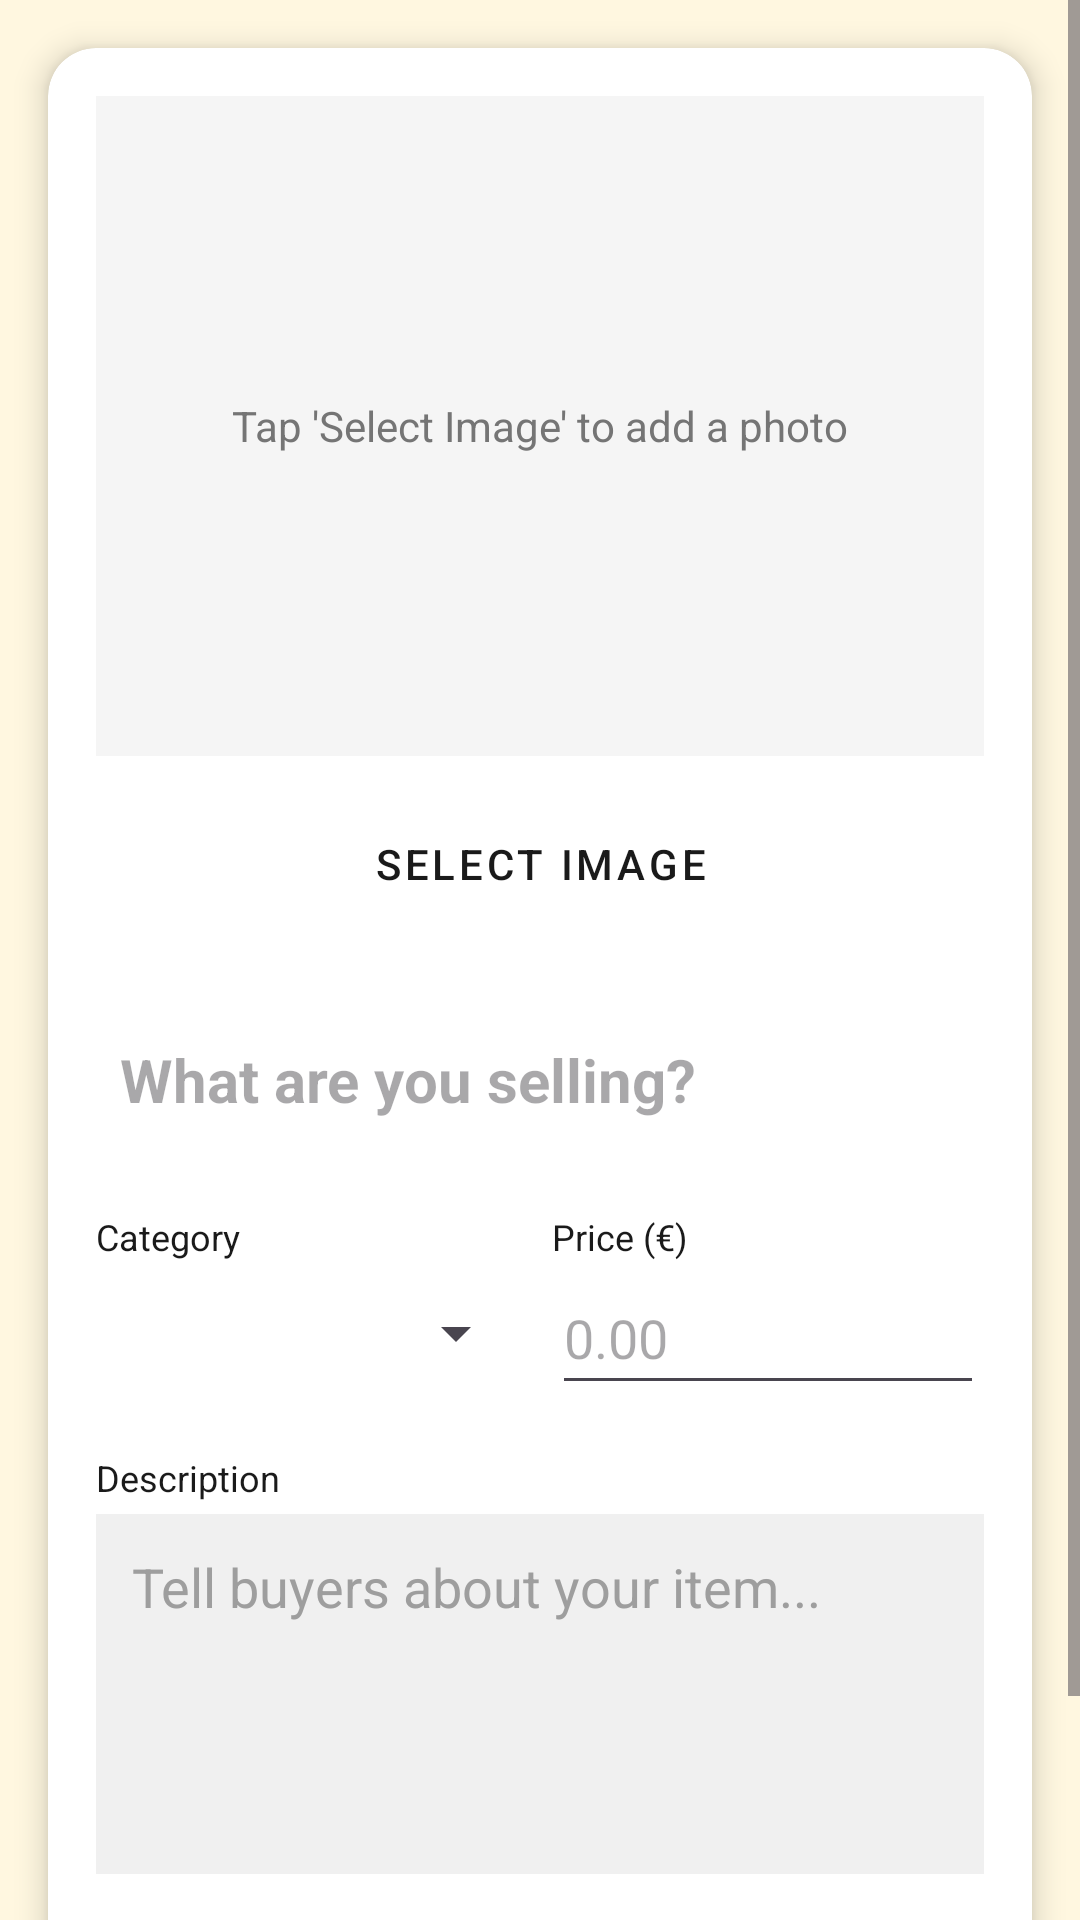

This screen was rendered from an Android layout file. Write that file and the resources it references.
<!-- AndroidManifest.xml: application theme Theme.Reloop -->
<!-- res/layout/fragment_post.xml -->
<?xml version="1.0" encoding="utf-8"?>
<ScrollView xmlns:android="http://schemas.android.com/apk/res/android"
    xmlns:app="http://schemas.android.com/apk/res-auto"
    xmlns:tools="http://schemas.android.com/tools"
    android:layout_width="match_parent"
    android:layout_height="match_parent"
    android:background="#FFF7E0"
    tools:ignore="HardcodedText">

    <androidx.cardview.widget.CardView
        android:layout_width="match_parent"
        android:layout_height="wrap_content"
        android:layout_margin="16dp"
        app:cardCornerRadius="16dp"
        app:cardElevation="6dp">

        <LinearLayout
            android:layout_width="match_parent"
            android:layout_height="wrap_content"
            android:orientation="vertical"
            android:padding="16dp">

            <FrameLayout
                android:layout_width="match_parent"
                android:layout_height="220dp"
                android:background="#F5F5F5">
                <ImageView
                    android:id="@+id/ivProductImage"
                    android:layout_width="match_parent"
                    android:layout_height="match_parent"
                    android:scaleType="centerCrop"
                    android:visibility="gone"
                    android:contentDescription="Selected Product Image" />
                <TextView
                    android:id="@+id/txtImagePlaceholder"
                    android:layout_width="wrap_content"
                    android:layout_height="wrap_content"
                    android:layout_gravity="center"
                    android:text="Tap 'Select Image' to add a photo"
                    android:textColor="#757575"
                    android:textSize="14sp" />
            </FrameLayout>

            <Button
                android:id="@+id/btnSelectImage"
                style="@style/Widget.MaterialComponents.Button.OutlinedButton"
                android:layout_width="match_parent"
                android:layout_height="56dp"
                android:layout_marginTop="8dp"
                android:text="Select Image"
                android:textColor="#1A1A1A"
                app:strokeColor="#1A1A1A"/>

            <EditText
                android:id="@+id/etTitle"
                android:layout_width="match_parent"
                android:layout_height="56dp"
                android:layout_marginTop="16dp"
                android:background="@null"
                android:hint="What are you selling?"
                android:importantForAutofill="no"
                android:inputType="textCapSentences"
                android:padding="8dp"
                android:textColor="#1A1A1A"
                android:textSize="20sp"
                android:textStyle="bold" />

            <LinearLayout
                android:layout_width="match_parent"
                android:layout_height="wrap_content"
                android:orientation="horizontal"
                android:layout_marginTop="16dp">

                <LinearLayout
                    android:layout_width="0dp"
                    android:layout_height="wrap_content"
                    android:layout_weight="1"
                    android:orientation="vertical">
                    <TextView
                        android:layout_width="wrap_content"
                        android:layout_height="wrap_content"
                        android:text="Category"
                        android:textColor="#1A1A1A"
                        android:textSize="12sp" />
                    <Spinner
                        android:id="@+id/spCategory"
                        android:layout_width="match_parent"
                        android:layout_height="48dp" />
                </LinearLayout>

                <LinearLayout
                    android:layout_width="0dp"
                    android:layout_height="wrap_content"
                    android:layout_weight="1"
                    android:layout_marginStart="8dp"
                    android:orientation="vertical">
                    <TextView
                        android:layout_width="wrap_content"
                        android:layout_height="wrap_content"
                        android:text="Price (€)"
                        android:textColor="#1A1A1A"
                        android:textSize="12sp" />
                    <EditText
                        android:id="@+id/etPrice"
                        android:layout_width="match_parent"
                        android:layout_height="48dp"
                        android:hint="0.00"
                        android:importantForAutofill="no"
                        android:inputType="numberDecimal"
                        android:textColor="#1A1A1A" />
                </LinearLayout>
            </LinearLayout>

            <TextView
                android:layout_width="wrap_content"
                android:layout_height="wrap_content"
                android:layout_marginTop="16dp"
                android:text="Description"
                android:textColor="#1A1A1A"
                android:textSize="12sp" />

            

            <EditText
                android:id="@+id/etDescription"
                android:layout_width="match_parent"
                android:layout_height="120dp"
                android:layout_marginTop="4dp"
                android:background="#F0F0F0"
                android:gravity="top"
                android:hint="Tell buyers about your item..."
                android:importantForAutofill="no"
                android:inputType="textMultiLine"
                android:padding="12dp"
                android:textColor="#333333"
                android:textColorHint="#9E9E9E" />

            <Button
                android:id="@+id/btnPost"
                android:layout_width="match_parent"
                android:layout_height="60dp"
                android:layout_marginTop="24dp"
                android:backgroundTint="#FFD33D"
                android:text="Publish Item"
                android:textColor="#1A1A1A"
                android:textStyle="bold"
                app:cornerRadius="8dp" />

        </LinearLayout>
    </androidx.cardview.widget.CardView>
</ScrollView>
<!-- resources referenced by this layout -->
<resources>
  <style name="Theme.Reloop" parent="Base.Theme.Reloop" />
  <style name="Base.Theme.Reloop" parent="Theme.Material3.DayNight.NoActionBar">
  
          
          <item name="colorPrimary">@color/brand_yellow</item>
  
          
          <item name="colorPrimaryContainer">@color/brand_yellow</item>
  
          
          <item name="colorOnPrimary">@color/brand_black</item>
  
          
          <item name="android:colorBackground">@color/bg_cream</item>
  
          
          <item name="android:textColorPrimary">@color/brand_black</item>
  
          
          <item name="colorSecondary">@color/brand_yellow</item>
  
          
          <item name="colorControlActivated">@color/brand_yellow</item>
  
          
          <item name="android:statusBarColor">@color/bg_cream</item>
  
      </style>
  <color name="brand_yellow">#FFD33D</color>
  <color name="brand_black">#1A1A1A</color>
  <color name="bg_cream">#FFF7E0</color>
</resources>
